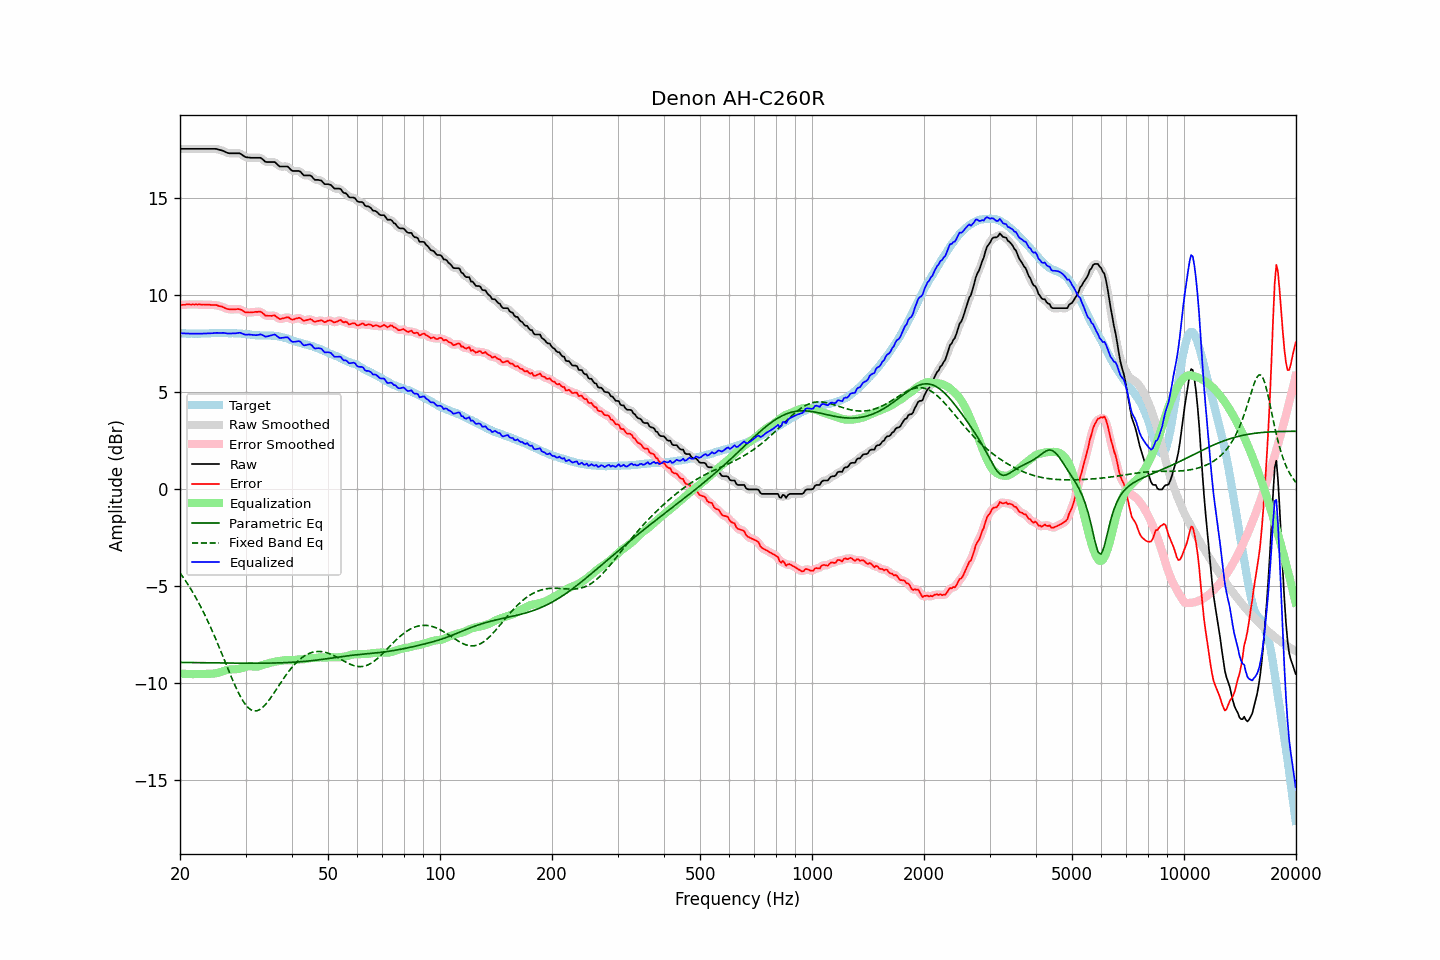

Data behind this chart, as committed beside it:
frequency, raw, error, smoothed, error_smoothed, equalization, parametric_eq, fixed_band_eq, equalized_raw, equalized_smoothed, target
20.00, 17.54, 9.49, 17.54, 9.50, -9.50, -8.92, -4.31, 8.05, 8.05, 8.05
20.20, 17.54, 9.50, 17.54, 9.50, -9.50, -8.92, -4.42, 8.04, 8.04, 8.04
20.40, 17.54, 9.51, 17.54, 9.51, -9.51, -8.92, -4.54, 8.04, 8.04, 8.04
20.61, 17.54, 9.51, 17.54, 9.51, -9.51, -8.93, -4.66, 8.03, 8.03, 8.04
20.81, 17.54, 9.53, 17.54, 9.52, -9.52, -8.93, -4.78, 8.03, 8.03, 8.02
21.02, 17.54, 9.53, 17.54, 9.52, -9.52, -8.93, -4.91, 8.02, 8.02, 8.02
21.23, 17.54, 9.53, 17.54, 9.53, -9.52, -8.93, -5.04, 8.02, 8.02, 8.02
21.44, 17.54, 9.52, 17.54, 9.52, -9.52, -8.93, -5.18, 8.02, 8.02, 8.03
21.66, 17.54, 9.53, 17.54, 9.52, -9.53, -8.93, -5.32, 8.02, 8.02, 8.02
21.87, 17.54, 9.52, 17.54, 9.52, -9.53, -8.93, -5.46, 8.02, 8.02, 8.03
22.09, 17.54, 9.53, 17.54, 9.52, -9.52, -8.93, -5.61, 8.02, 8.02, 8.02
22.31, 17.54, 9.52, 17.54, 9.52, -9.52, -8.94, -5.76, 8.02, 8.02, 8.02
22.54, 17.54, 9.53, 17.54, 9.52, -9.52, -8.94, -5.91, 8.02, 8.02, 8.01
22.76, 17.54, 9.52, 17.54, 9.52, -9.52, -8.94, -6.07, 8.02, 8.02, 8.02
22.99, 17.54, 9.52, 17.54, 9.52, -9.52, -8.94, -6.23, 8.02, 8.02, 8.02
23.22, 17.54, 9.52, 17.54, 9.52, -9.52, -8.94, -6.40, 8.03, 8.03, 8.02
23.45, 17.54, 9.51, 17.54, 9.52, -9.52, -8.94, -6.57, 8.03, 8.03, 8.03
23.69, 17.54, 9.51, 17.54, 9.51, -9.51, -8.94, -6.74, 8.03, 8.03, 8.03
23.92, 17.54, 9.51, 17.54, 9.51, -9.51, -8.94, -6.92, 8.03, 8.03, 8.03
24.16, 17.54, 9.50, 17.54, 9.50, -9.51, -8.94, -7.11, 8.04, 8.04, 8.04
24.40, 17.54, 9.49, 17.54, 9.50, -9.50, -8.95, -7.29, 8.04, 8.04, 8.05
24.65, 17.54, 9.49, 17.55, 9.50, -9.50, -8.95, -7.48, 8.05, 8.05, 8.05
24.89, 17.54, 9.50, 17.54, 9.49, -9.49, -8.95, -7.67, 8.06, 8.06, 8.05
25.14, 17.53, 9.49, 17.53, 9.48, -9.47, -8.95, -7.87, 8.06, 8.06, 8.05
25.39, 17.50, 9.45, 17.51, 9.46, -9.45, -8.95, -8.07, 8.05, 8.06, 8.06
25.65, 17.48, 9.43, 17.49, 9.43, -9.43, -8.95, -8.27, 8.06, 8.06, 8.06
25.91, 17.46, 9.42, 17.46, 9.41, -9.40, -8.95, -8.47, 8.06, 8.06, 8.05
26.16, 17.43, 9.38, 17.43, 9.38, -9.37, -8.95, -8.67, 8.06, 8.06, 8.05
26.43, 17.39, 9.34, 17.39, 9.34, -9.34, -8.95, -8.88, 8.05, 8.05, 8.05
26.69, 17.35, 9.30, 17.36, 9.31, -9.32, -8.96, -9.08, 8.03, 8.04, 8.05
26.96, 17.32, 9.28, 17.33, 9.29, -9.30, -8.96, -9.29, 8.02, 8.03, 8.04
27.23, 17.31, 9.27, 17.31, 9.27, -9.29, -8.96, -9.49, 8.03, 8.03, 8.04
27.50, 17.31, 9.27, 17.31, 9.27, -9.28, -8.96, -9.69, 8.03, 8.03, 8.04
27.77, 17.31, 9.27, 17.31, 9.27, -9.28, -8.96, -9.88, 8.03, 8.03, 8.05
28.05, 17.31, 9.28, 17.31, 9.28, -9.28, -8.96, -10.07, 8.04, 8.04, 8.04
28.33, 17.31, 9.28, 17.32, 9.28, -9.27, -8.96, -10.25, 8.04, 8.05, 8.04
28.62, 17.31, 9.29, 17.32, 9.29, -9.26, -8.96, -10.43, 8.05, 8.06, 8.02
28.90, 17.31, 9.28, 17.30, 9.28, -9.24, -8.96, -10.59, 8.07, 8.06, 8.03
29.19, 17.27, 9.25, 17.27, 9.25, -9.22, -8.96, -10.75, 8.05, 8.05, 8.02
29.48, 17.21, 9.20, 17.21, 9.20, -9.20, -8.96, -10.88, 8.01, 8.02, 8.01
29.78, 17.15, 9.15, 17.16, 9.15, -9.17, -8.96, -11.01, 7.98, 7.99, 8.01
30.08, 17.11, 9.11, 17.12, 9.12, -9.15, -8.96, -11.12, 7.96, 7.97, 8.01
30.38, 17.10, 9.12, 17.10, 9.11, -9.13, -8.96, -11.22, 7.97, 7.97, 7.99
30.68, 17.09, 9.11, 17.09, 9.11, -9.12, -8.96, -11.29, 7.97, 7.97, 7.98
30.99, 17.08, 9.11, 17.09, 9.12, -9.12, -8.96, -11.36, 7.97, 7.97, 7.97
31.30, 17.08, 9.12, 17.08, 9.12, -9.13, -8.96, -11.39, 7.96, 7.96, 7.96
31.61, 17.08, 9.13, 17.08, 9.13, -9.14, -8.96, -11.42, 7.95, 7.95, 7.96
31.93, 17.08, 9.15, 17.08, 9.14, -9.14, -8.96, -11.42, 7.94, 7.94, 7.94
32.24, 17.08, 9.14, 17.09, 9.15, -9.14, -8.96, -11.41, 7.95, 7.95, 7.94
32.57, 17.08, 9.15, 17.09, 9.16, -9.12, -8.96, -11.38, 7.96, 7.97, 7.93
32.89, 17.08, 9.15, 17.07, 9.14, -9.10, -8.96, -11.33, 7.98, 7.97, 7.93
33.22, 17.03, 9.11, 17.02, 9.10, -9.07, -8.96, -11.27, 7.96, 7.95, 7.93
33.55, 16.96, 9.04, 16.96, 9.04, -9.04, -8.96, -11.20, 7.92, 7.92, 7.92
33.89, 16.88, 8.95, 16.90, 8.98, -9.02, -8.96, -11.11, 7.87, 7.89, 7.93
34.23, 16.86, 8.95, 16.87, 8.94, -8.99, -8.96, -11.01, 7.87, 7.88, 7.92
34.57, 16.86, 8.94, 16.86, 8.93, -8.97, -8.96, -10.91, 7.89, 7.89, 7.93
34.92, 16.86, 8.94, 16.86, 8.94, -8.95, -8.96, -10.80, 7.92, 7.92, 7.92
35.27, 16.86, 8.93, 16.87, 8.95, -8.92, -8.96, -10.68, 7.94, 7.95, 7.93
35.62, 16.86, 8.96, 16.87, 8.95, -8.90, -8.95, -10.56, 7.96, 7.96, 7.91
35.97, 16.86, 8.96, 16.84, 8.93, -8.89, -8.95, -10.43, 7.98, 7.95, 7.90
... 635 more rows
